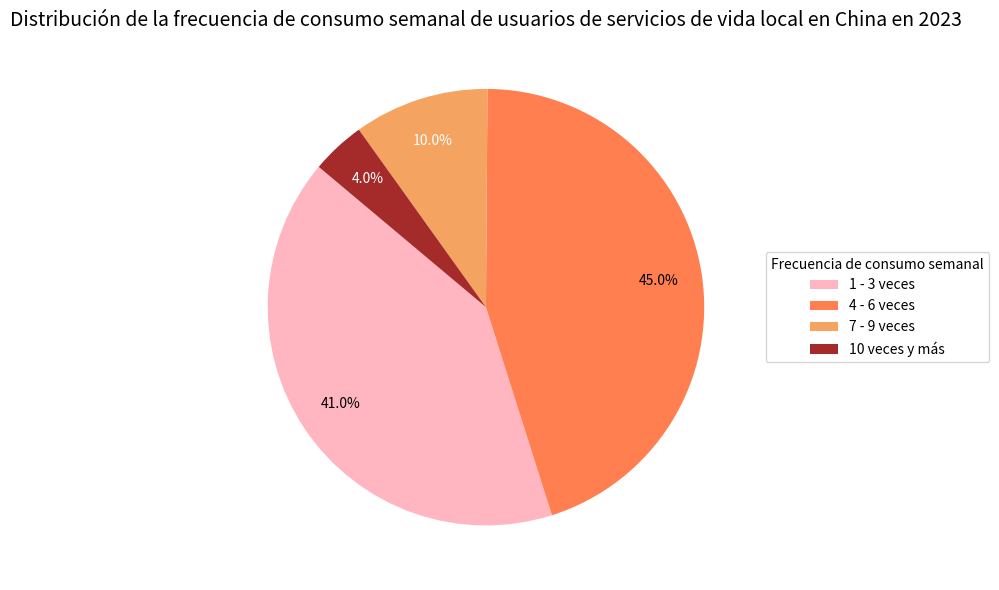

Recreate this plot in Python.
import matplotlib.pyplot as plt

# Preparación de datos
etiquetas = ["1 - 3 veces", "4 - 6 veces", "7 - 9 veces", "10 veces y más"]
tamaños = [41.0, 45.0, 10.0, 4.0]  # Proporción (%)
colores = ["lightpink", "coral", "sandybrown", "brown"]  # Esquema de colores, similar a la imagen original

fig, ax = plt.subplots(figsize=(8, 6))

# Dibujar un gráfico de pastel
wedges, textos, autotextos = ax.pie(
    tamaños, 
    colors=colores, 
    autopct='%1.1f%%', 
    startangle=140,  # Ajustar el ángulo de inicio para que la distribución del gráfico de pastel sea más razonable
    pctdistance=0.8  # Ajustar la posición de la etiqueta para evitar solaparse con la leyenda
)

ax.set_title('Distribución de la frecuencia de consumo semanal de usuarios de servicios de vida local en China en 2023', fontsize=14)

# Establecer la leyenda (misma posición y estilo que la imagen original)
ax.legend(
    wedges, 
    etiquetas, 
    title="Frecuencia de consumo semanal", 
    loc="center left", 
    bbox_to_anchor=(1, 0.5)
)

# Optimizar el color del texto de la etiqueta (usar texto blanco para las rebanadas oscuras y texto negro para las claras)
for autotexto in autotextos:
    autotexto.set_color('white' if autotexto.get_position()[1] > 0.5 else 'black')

plt.tight_layout()
plt.show()
